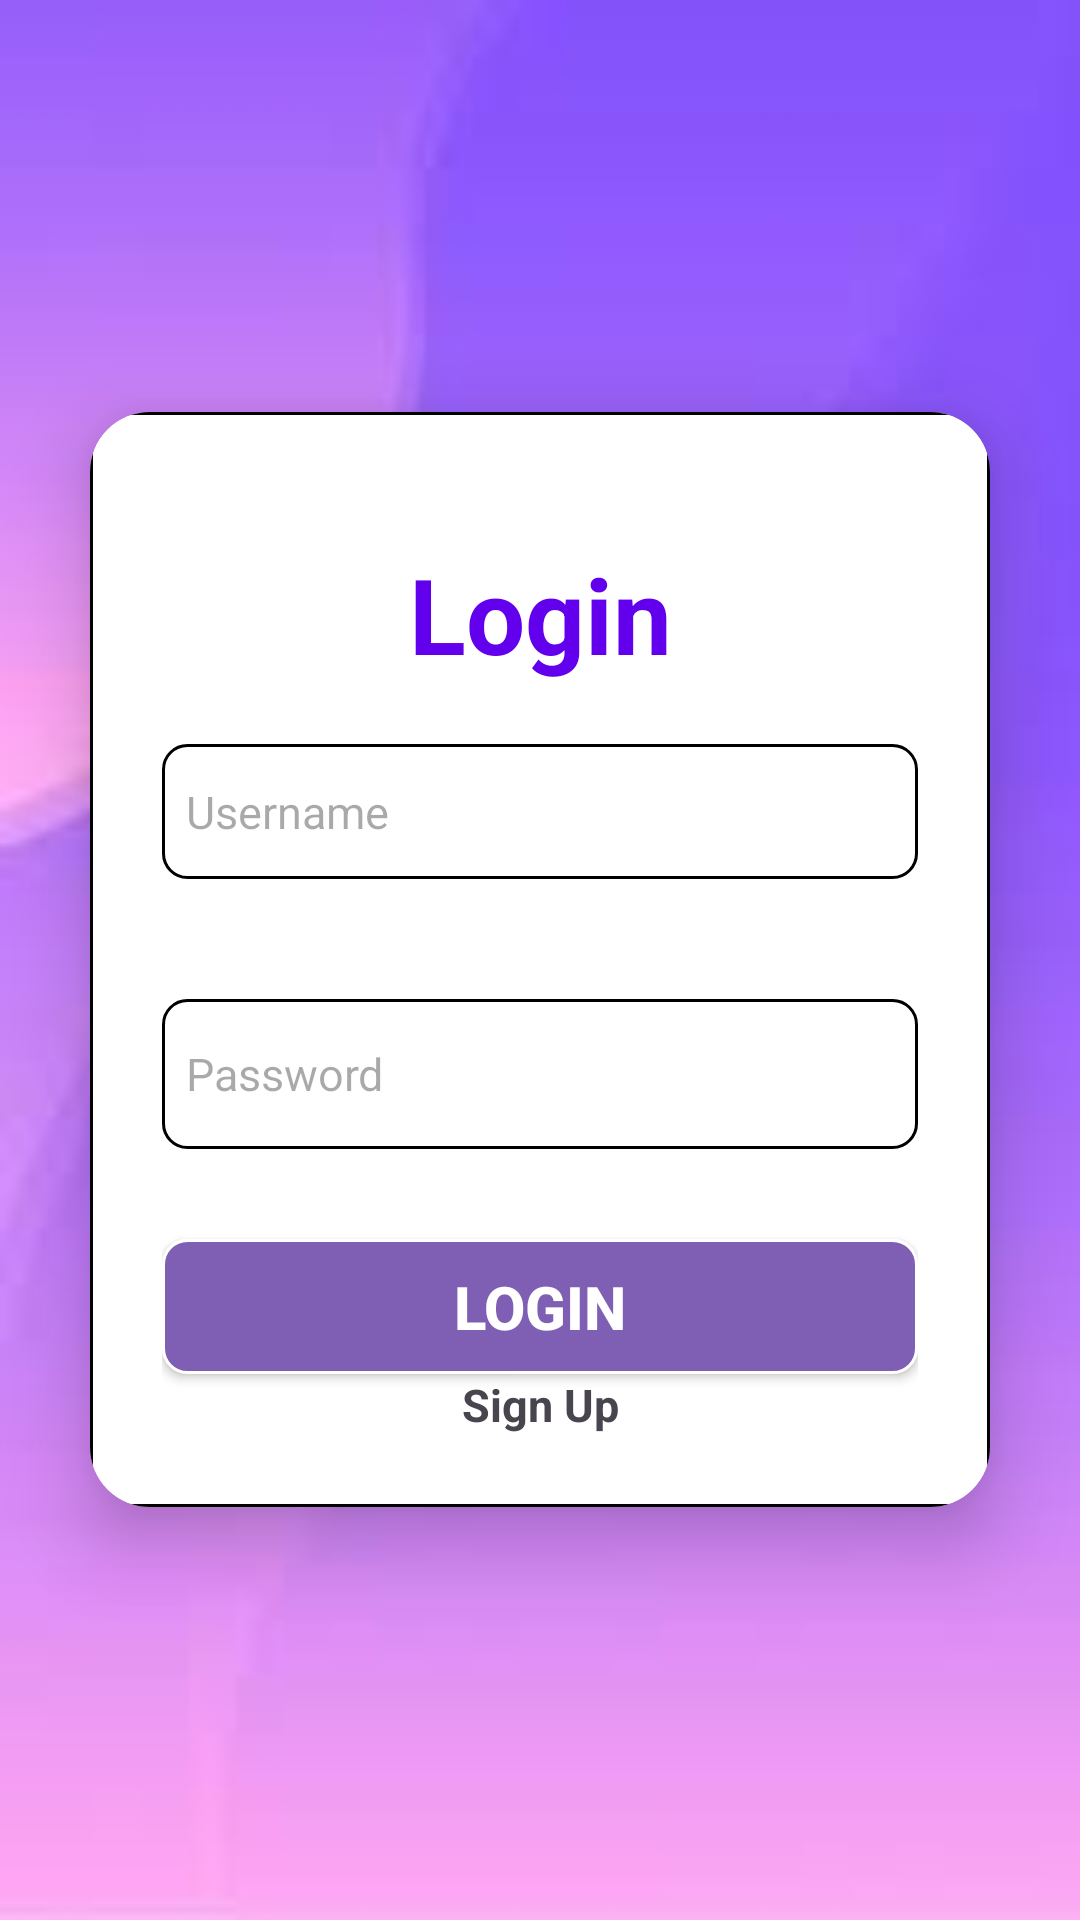

Reconstruct the res/layout file that produces this screen, plus the resources it refers to.
<!-- AndroidManifest.xml: application theme Theme.MobileApplication -->
<!-- res/layout/login_page.xml -->
<?xml version="1.0" encoding="utf-8"?>
<LinearLayout xmlns:android="http://schemas.android.com/apk/res/android"
    xmlns:app="http://schemas.android.com/apk/res-auto"
    xmlns:tools="http://schemas.android.com/tools"
    android:id="@+id/main"
    android:layout_width="match_parent"
    android:layout_height="match_parent"
    android:orientation="vertical"
    android:background="@drawable/images"
    android:gravity="center"
    tools:context=".Loginpage">

<androidx.cardview.widget.CardView
android:layout_width="match_parent"
android:layout_height="wrap_content"
android:layout_margin="30dp"
app:cardCornerRadius="20dp"
app:cardElevation="15dp">

    <LinearLayout
        android:layout_width="match_parent"
        android:layout_height="wrap_content"
        android:layout_gravity="center_horizontal"
        android:background="@drawable/custom_edittext"
        android:orientation="vertical"
        android:padding="24dp">

        <TextView
            android:id="@+id/LoginText"
            android:layout_width="match_parent"
            android:layout_height="wrap_content"
            android:text="@string/login"
            android:textAlignment="center"
            android:textColor="@color/primary_color"
            android:textSize="35sp"
            android:textStyle="bold"
            android:padding="20dp"
            />

        <EditText
            android:id="@+id/username"
            android:layout_width="match_parent"
            android:layout_height="45dp"
            android:background="@drawable/custom_edittext"
            android:drawableLeft="@drawable/baseline_person_24"
            android:drawablePadding="8dp"
            android:gravity="center_vertical"
            android:hint="Username"
            android:padding="8dp"
            android:textColor="@color/text_color"
            android:textSize="15sp"
            android:visibility="visible" />

        <EditText
            android:id="@+id/password"
            android:layout_width="match_parent"
            android:layout_height="50dp"
            android:layout_marginTop="40dp"
            android:background="@drawable/custom_edittext"
            android:drawableLeft="@drawable/baseline_lock_24"
            android:drawablePadding="8dp"
            android:gravity="center_vertical"
            android:hint="Password"
            android:padding="8dp"
            android:textColor="@color/text_color"
            android:textSize="15sp" />

        <Button
            android:id="@+id/loginButton"
            android:layout_width="match_parent"
            android:layout_height="45dp"
            android:layout_marginTop="30dp"
            android:background="@drawable/custom_button"
            android:gravity="center"
            android:text="Login"
            android:textColor="@android:color/white"
            android:textSize="20sp"
            android:textStyle="bold"
            app:cornerRadius="20dp" />

        <TextView
            android:id="@+id/signuploginbtn"
            android:layout_width="match_parent"
            android:layout_height="wrap_content"
            android:gravity="center"
            android:text="Sign Up"
            android:textSize="15sp"
            android:textStyle="bold" />

    </LinearLayout>

</androidx.cardview.widget.CardView>

    </LinearLayout>
<!-- resources referenced by this layout -->
<resources>
  <color name="primary_color">#6200EE</color>
  <color name="text_color">#000000</color>
  <!-- drawable custom_button (drawable) -->
  <?xml version="1.0" encoding="utf-8"?>
  <shape xmlns:android="http://schemas.android.com/apk/res/android">
      <solid android:color="#7E5FB3" android:width="1dp"/>
      <corners android:radius="8dp" />
      <stroke android:color="@color/white" android:width="1dp" />
  
  </shape>
  <!-- drawable custom_edittext (drawable) -->
  <?xml version="1.0" encoding="utf-8"?>
  <shape xmlns:android="http://schemas.android.com/apk/res/android"
    >
      <solid android:color="#FFFFFF" />
      <corners android:radius="8dp" />
      <stroke android:color="@color/text_color" android:width="1dp" />
  
  </shape>
  <!-- drawable images: jpeg bitmap (drawable, 1931 bytes) -->
  <string name="login">Login</string>
  <style name="Theme.MobileApplication" parent="Base.Theme.MobileApplication" />
  <color name="white">#ffffff</color>
  <style name="Base.Theme.MobileApplication" parent="Theme.Material3.DayNight.NoActionBar" />
</resources>
